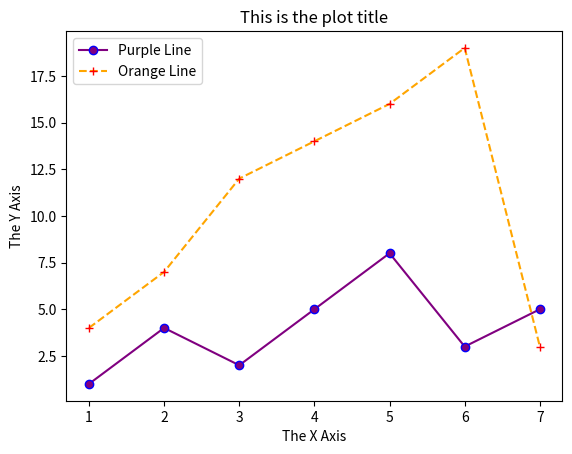

This chart was generated by the following Python code:
import matplotlib.pyplot as plt

print("Python script has started.")
print("Creating a simple plot...")
plt.figure()

#first plot with added values and other changes
line_1 = plt.plot([1, 2, 3, 4, 5, 6, 7],	# list of x-values to plot
	[1, 4, 2, 5, 8, 3, 5],  		# list of y-values to plot
	color="purple",        	#  Line color
	linestyle="-",     	#  Line style
	marker="o",         	#  Symbol used at data point
	markeredgecolor="blue",  # Symbol color
    label ="Purple Line"
	)

#second added plot
line_2 = plt.plot( [1, 2, 3, 4, 5, 6, 7], #list of the x-values
    [4, 7, 12, 14, 16, 19, 3], #list of the y - values
    color = "orange", #Line color
	linestyle = "--", #line style
    marker = "+", #symbol used at data point
    markeredgecolor = "red", #Symbol color
    label = "Orange Line"
	)

plt.xlabel('The X Axis')
plt.ylabel('The Y Axis')
plt.title('This is the plot title')
plt.legend()
print("Showing plot window.")
print("Nothing else will happen until you close the plot window!")
plt.savefig("JaredJohnstun_hw01-p2_image.pdf")
plt.show()
print("Python script is done.")